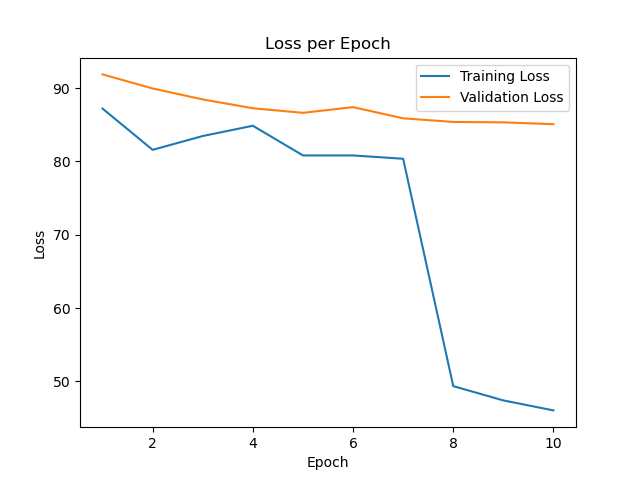

The data file committed next to this chart (first rows):
epoch, train_loss, val_loss
0, 99.42, 95.39
1, 87.21, 91.87
2, 81.58, 89.95
3, 83.47, 88.46
4, 84.86, 87.25
5, 80.82, 86.63
6, 80.81, 87.4
7, 80.36, 85.88
8, 49.35, 85.38
9, 47.4, 85.33
10, 46.03, 85.08
